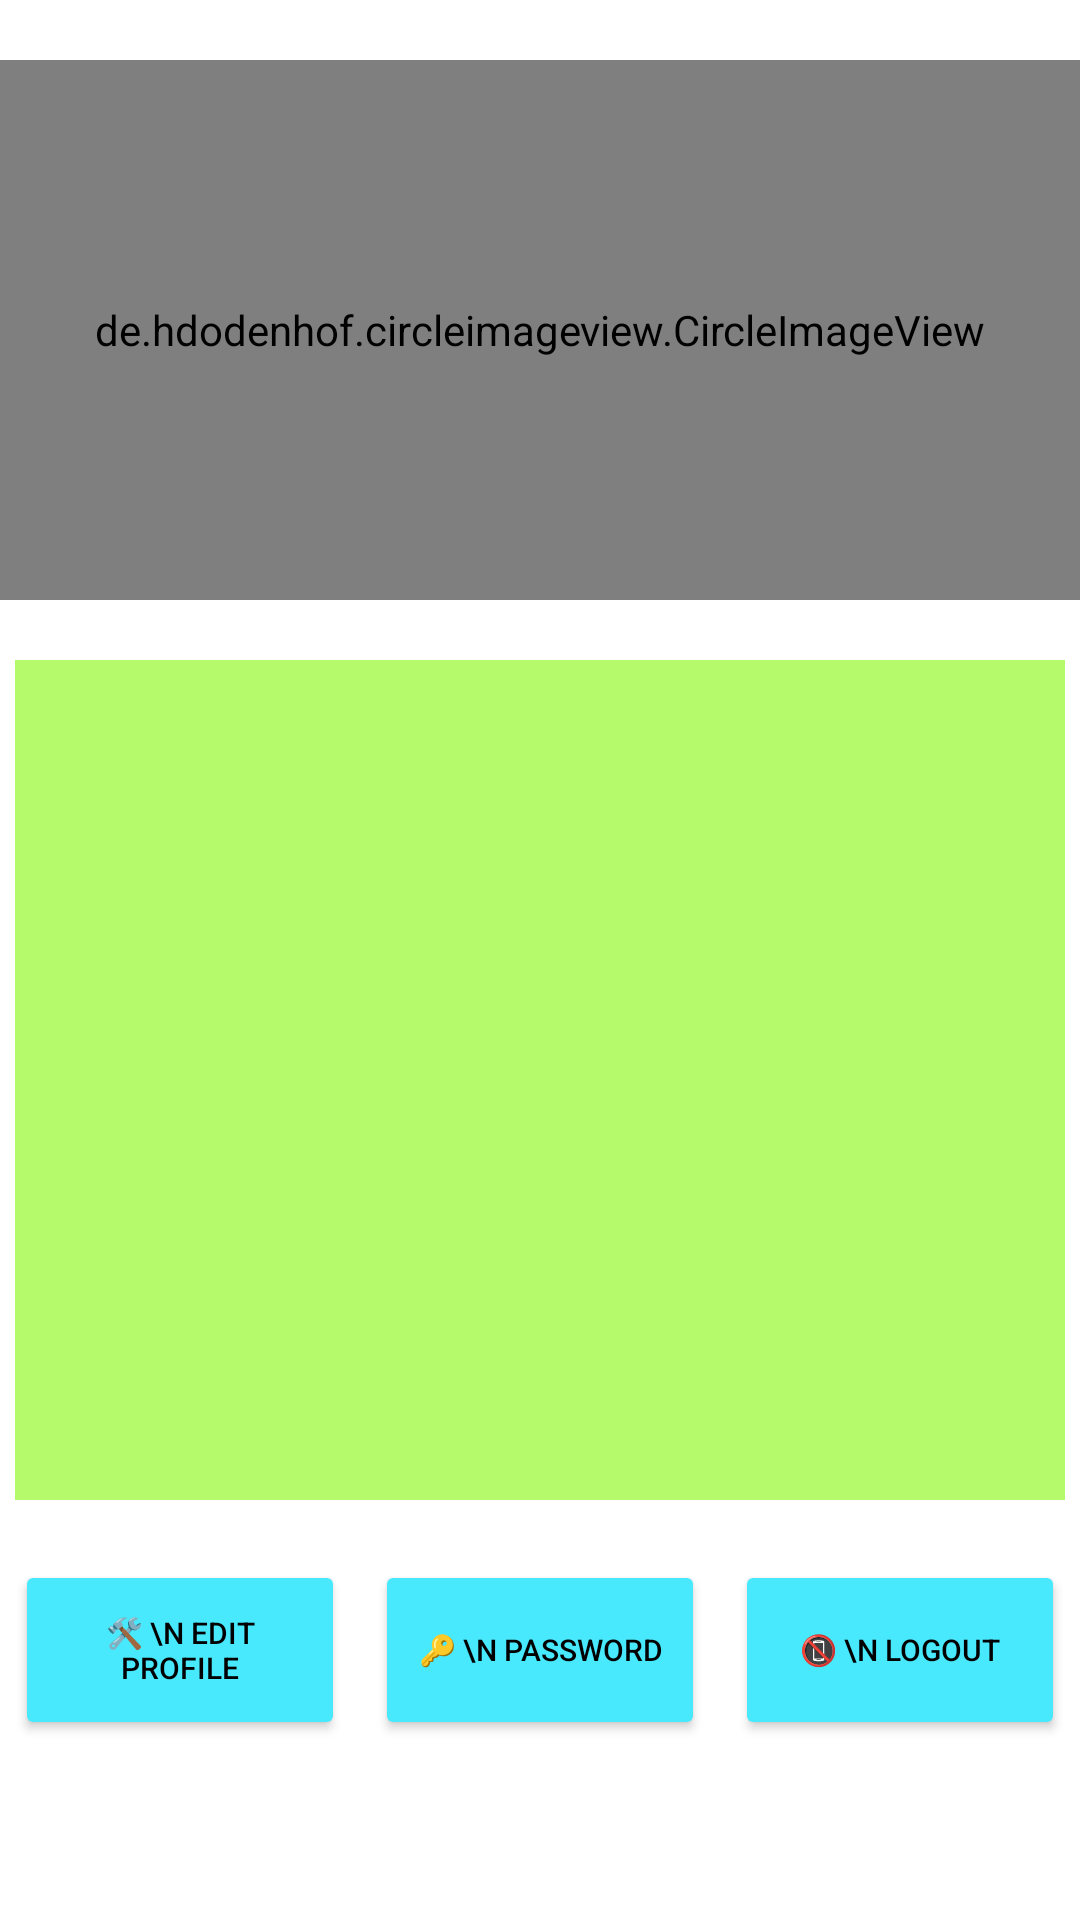

The Android layout XML behind this screen, and the referenced resources:
<!-- AndroidManifest.xml: application theme Theme.Appcontact -->
<!-- res/layout/fragment_about_me.xml -->
<?xml version="1.0" encoding="utf-8"?>
<LinearLayout
    android:id="@+id/fragmentcontainer"
    xmlns:android="http://schemas.android.com/apk/res/android"
    xmlns:tools="http://schemas.android.com/tools"
    android:layout_width="match_parent"
    android:layout_height="match_parent"
    xmlns:app="http://schemas.android.com/apk/res-auto"
    tools:context=".fragment.FragmentAboutMe"
    android:orientation="vertical">

    <de.hdodenhof.circleimageview.CircleImageView
        android:layout_marginTop="20dp"
        android:id="@+id/img_avatarprofile"
        android:layout_width="match_parent"
        android:layout_height="180dp"
        android:src="@drawable/logologin"
        app:civ_border_color="#FD5290"
        app:civ_border_width="2dp"
        android:layout_gravity="center"/>



    <LinearLayout
        android:layout_marginTop="20dp"
        android:layout_width="350dp"
        android:layout_height="280dp"
        android:orientation="vertical"
        android:layout_gravity="center"
        android:background="#B4FA6B">

        <TextView
            android:layout_marginTop="20dp"
            android:id="@+id/tv_name"
            android:textSize="20dp"
            android:textColor="#000000"
            android:layout_width="250dp"
            android:layout_height="50dp"
            android:layout_gravity="center" />
        <TextView
            android:id="@+id/tv_birthday"
            android:textSize="20dp"
            android:textColor="#000000"
            android:layout_width="250dp"
            android:layout_height="50dp"
            android:layout_gravity="center"/>
        <TextView
            android:id="@+id/tv_phone"
            android:textSize="20dp"
            android:textColor="#000000"
            android:layout_width="250dp"
            android:layout_height="50dp"
            android:layout_gravity="center"/>
        <TextView
            android:id="@+id/tv_email"
            android:textSize="20dp"
            android:textColor="#000000"
            android:layout_width="250dp"
            android:layout_height="50dp"
            android:layout_gravity="center"/>

        <TextView
            android:id="@+id/tv_address"
            android:layout_width="250dp"
            android:layout_height="40dp"
            android:layout_gravity="center"
            android:textColor="#000000"
            android:textSize="20dp" />
    </LinearLayout>

    <LinearLayout
        android:layout_width="350dp"
        android:layout_height="60dp"
        android:orientation="horizontal"
        android:layout_gravity="center"
        android:layout_marginTop="20dp">
        <Button
            android:id="@+id/btn_editprofile"
            android:layout_width="110dp"
            android:layout_height="match_parent"
            android:backgroundTint="#48E9FD"
            android:text="🛠 \n Edit profile"
            android:textSize="10dp"
            android:gravity="center"
            android:textColor="#000000"/>
        <Button
            android:layout_marginLeft="10dp"
            android:id="@+id/btn_changepassword"
            android:layout_width="110dp"
            android:layout_height="match_parent"
            android:backgroundTint="#48E9FD"
            android:text="🔑 \n Password"
            android:textSize="10dp"
            android:gravity="center"
            android:textColor="#000000"/>
        <Button
            android:layout_marginLeft="10dp"
            android:id="@+id/btn_logout"
            android:layout_width="110dp"
            android:layout_height="match_parent"
            android:backgroundTint="#48E9FD"
            android:text="📵 \n Logout"
            android:textSize="10dp"
            android:gravity="center"
            android:textColor="#000000"/>
    </LinearLayout>

</LinearLayout>
<!-- resources referenced by this layout -->
<resources>
  <style name="Theme.Appcontact" parent="Theme.MaterialComponents.DayNight.DarkActionBar">
          
          <item name="colorPrimary">@color/purple_500</item>
          <item name="colorPrimaryVariant">@color/purple_700</item>
          <item name="colorOnPrimary">@color/white</item>
          
          <item name="colorSecondary">@color/teal_200</item>
          <item name="colorSecondaryVariant">@color/teal_700</item>
          <item name="colorOnSecondary">@color/black</item>
          
          <item name="android:statusBarColor" tools:targetApi="l">?attr/colorPrimaryVariant</item>
          
      </style>
  <color name="purple_500">#FF6200EE</color>
  <color name="purple_700">#000000</color>
  <color name="white">#FFFFFFFF</color>
  <color name="teal_200">#FF03DAC5</color>
  <color name="teal_700">#EC4F1E</color>
  <color name="black">#030007</color>
</resources>
